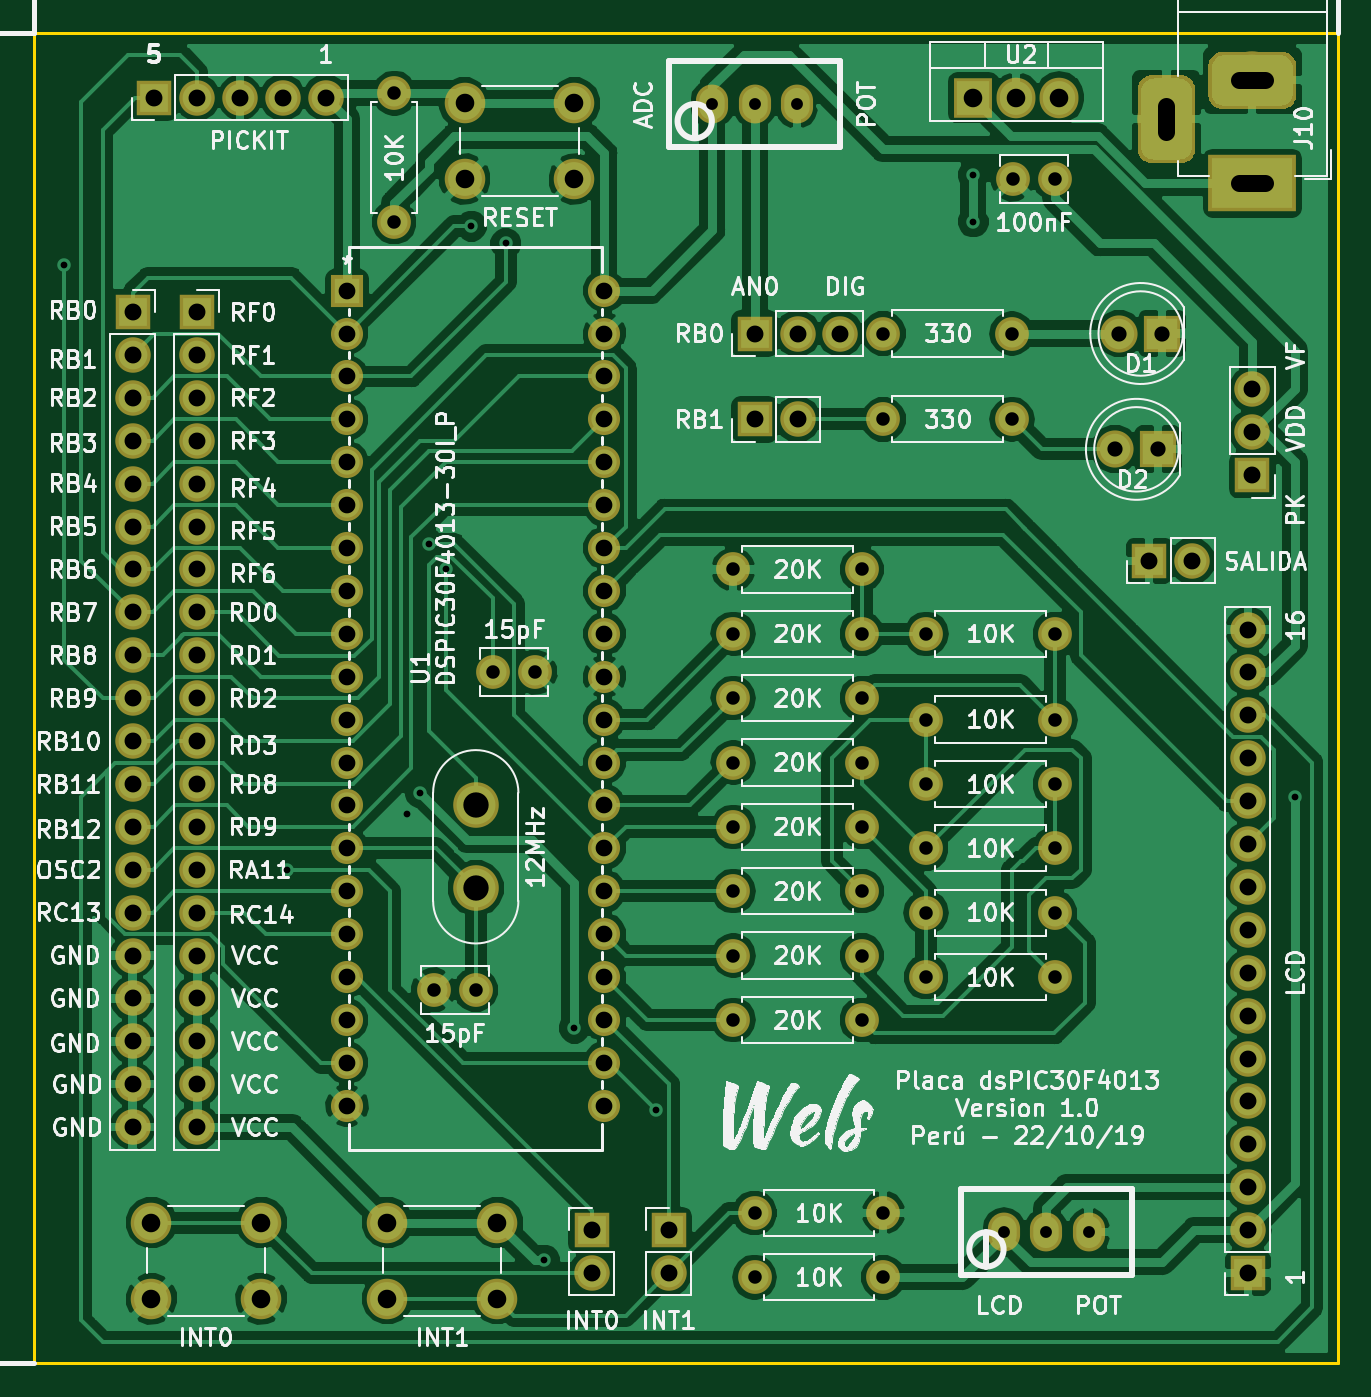
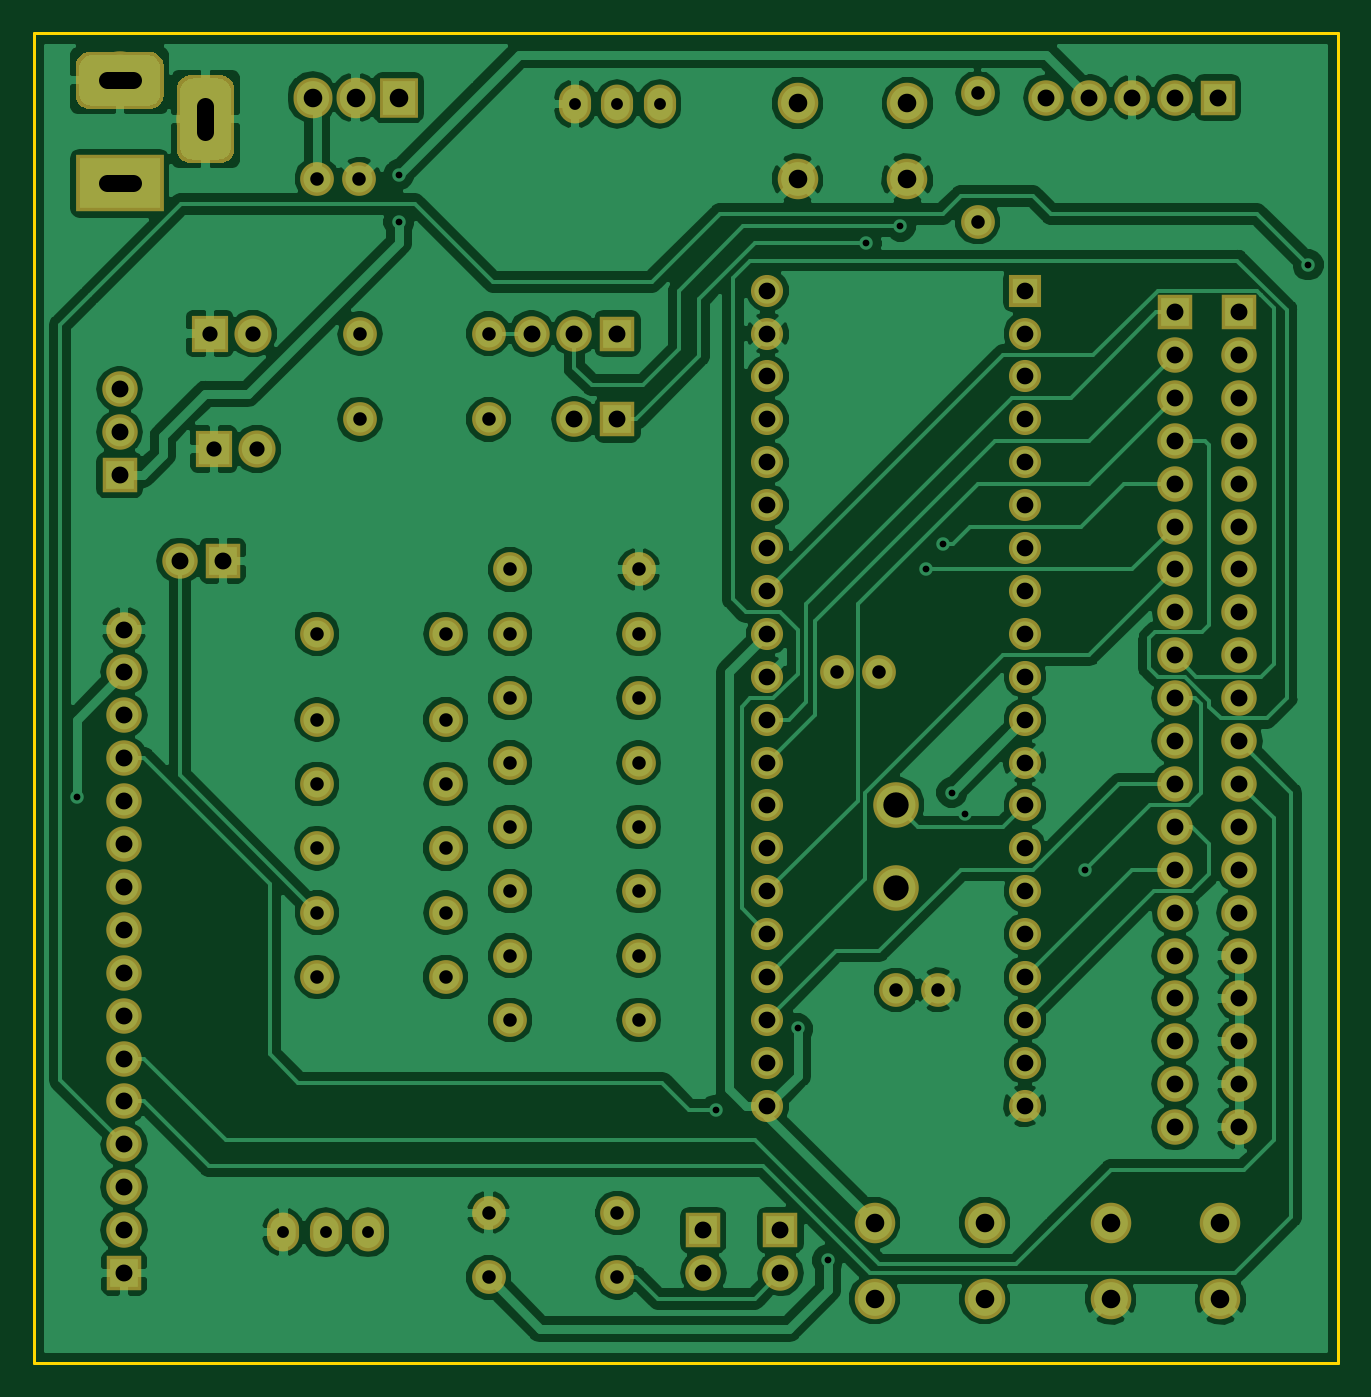
Circuit board: 11 layer files. Board 77.2 x 78.7 mm.
- bottom_copper: 18F_DSPIC-B.Cu.gbr (171382 bytes)
- bottom_mask: 18F_DSPIC-B.Mask.gbr (10767 bytes)
- paste: 18F_DSPIC-B.Paste.gbr (486 bytes)
- bottom_silk: 18F_DSPIC-B.SilkS.gbr (487 bytes)
- outline: 18F_DSPIC-Edge.Cuts.gbr (804 bytes)
- top_copper: 18F_DSPIC-F.Cu.gbr (174595 bytes)
- top_mask: 18F_DSPIC-F.Mask.gbr (10767 bytes)
- paste: 18F_DSPIC-F.Paste.gbr (486 bytes)
- top_silk: 18F_DSPIC-F.SilkS.gbr (146025 bytes)
- drill: 18F_DSPIC-NPTH.drl (139 bytes)
- drill: 18F_DSPIC-PTH.drl (3561 bytes)

=== bottom_copper: 18F_DSPIC-B.Cu.gbr (171382 bytes, source omitted) ===
=== bottom_mask: 18F_DSPIC-B.Mask.gbr (10767 bytes, source omitted) ===
=== paste: 18F_DSPIC-B.Paste.gbr ===
G04 #@! TF.GenerationSoftware,KiCad,Pcbnew,(5.0.0)*
G04 #@! TF.CreationDate,2019-10-23T21:58:30-05:00*
G04 #@! TF.ProjectId,18F_DSPIC,3138465F44535049432E6B696361645F,rev?*
G04 #@! TF.SameCoordinates,Original*
G04 #@! TF.FileFunction,Paste,Bot*
G04 #@! TF.FilePolarity,Positive*
%FSLAX46Y46*%
G04 Gerber Fmt 4.6, Leading zero omitted, Abs format (unit mm)*
G04 Created by KiCad (PCBNEW (5.0.0)) date 10/23/19 21:58:30*
%MOMM*%
%LPD*%
G01*
G04 APERTURE LIST*
G04 APERTURE END LIST*
M02*

=== bottom_silk: 18F_DSPIC-B.SilkS.gbr ===
G04 #@! TF.GenerationSoftware,KiCad,Pcbnew,(5.0.0)*
G04 #@! TF.CreationDate,2019-10-23T21:58:30-05:00*
G04 #@! TF.ProjectId,18F_DSPIC,3138465F44535049432E6B696361645F,rev?*
G04 #@! TF.SameCoordinates,Original*
G04 #@! TF.FileFunction,Legend,Bot*
G04 #@! TF.FilePolarity,Positive*
%FSLAX46Y46*%
G04 Gerber Fmt 4.6, Leading zero omitted, Abs format (unit mm)*
G04 Created by KiCad (PCBNEW (5.0.0)) date 10/23/19 21:58:30*
%MOMM*%
%LPD*%
G01*
G04 APERTURE LIST*
G04 APERTURE END LIST*
M02*

=== outline: 18F_DSPIC-Edge.Cuts.gbr ===
G04 #@! TF.GenerationSoftware,KiCad,Pcbnew,(5.0.0)*
G04 #@! TF.CreationDate,2019-10-23T21:58:30-05:00*
G04 #@! TF.ProjectId,18F_DSPIC,3138465F44535049432E6B696361645F,rev?*
G04 #@! TF.SameCoordinates,Original*
G04 #@! TF.FileFunction,Profile,NP*
%FSLAX46Y46*%
G04 Gerber Fmt 4.6, Leading zero omitted, Abs format (unit mm)*
G04 Created by KiCad (PCBNEW (5.0.0)) date 10/23/19 21:58:30*
%MOMM*%
%LPD*%
G01*
G04 APERTURE LIST*
%ADD10C,0.150000*%
%ADD11C,0.200000*%
G04 APERTURE END LIST*
D10*
X84328000Y-52070000D02*
X85090000Y-52070000D01*
X84328000Y-130810000D02*
X84328000Y-52070000D01*
X84328000Y-130810000D02*
X85090000Y-130810000D01*
X161544000Y-52070000D02*
X161544000Y-130810000D01*
D11*
X85090000Y-52070000D02*
X161544000Y-52070000D01*
D10*
X161544000Y-130810000D02*
X85090000Y-130810000D01*
M02*

=== top_copper: 18F_DSPIC-F.Cu.gbr (174595 bytes, source omitted) ===
=== top_mask: 18F_DSPIC-F.Mask.gbr (10767 bytes, source omitted) ===
=== paste: 18F_DSPIC-F.Paste.gbr ===
G04 #@! TF.GenerationSoftware,KiCad,Pcbnew,(5.0.0)*
G04 #@! TF.CreationDate,2019-10-23T21:58:30-05:00*
G04 #@! TF.ProjectId,18F_DSPIC,3138465F44535049432E6B696361645F,rev?*
G04 #@! TF.SameCoordinates,Original*
G04 #@! TF.FileFunction,Paste,Top*
G04 #@! TF.FilePolarity,Positive*
%FSLAX46Y46*%
G04 Gerber Fmt 4.6, Leading zero omitted, Abs format (unit mm)*
G04 Created by KiCad (PCBNEW (5.0.0)) date 10/23/19 21:58:30*
%MOMM*%
%LPD*%
G01*
G04 APERTURE LIST*
G04 APERTURE END LIST*
M02*

=== top_silk: 18F_DSPIC-F.SilkS.gbr (146025 bytes, source omitted) ===
=== drill: 18F_DSPIC-NPTH.drl ===
M48
;DRILL file {KiCad (5.0.0)} date 10/23/19 21:58:34
;FORMAT={3:3/ absolute / metric / keep zeros}
FMAT,2
METRIC,TZ
%
G90
G05
M71
T0
M30

=== drill: 18F_DSPIC-PTH.drl ===
M48
;DRILL file {KiCad (5.0.0)} date 10/23/19 21:58:34
;FORMAT={3:3/ absolute / metric / keep zeros}
FMAT,2
METRIC,TZ
T1C0.400
T2C0.701
T3C0.800
T4C0.900
T5C0.991
T6C1.000
T7C1.020
T8C1.100
T9C1.500
%
G90
G05
M71
T1
X086106Y-065786
X099314Y-101600
X106426Y-098298
X107188Y-097028
X107696Y-082296
X108712Y-083820
X110236Y-063500
X112268Y-064516
X114554Y-124714
X116332Y-110998
X121158Y-115824
X139954Y-060452
X139954Y-063246
X159004Y-097282
T2
X141773Y-123063
X144272Y-123063
X146771Y-123063
X124501Y-056261
X127000Y-056261
X129499Y-056261
T3
X137160Y-104140
X144780Y-104140
X134620Y-069850
X142240Y-069850
X127000Y-121920
X134620Y-121920
X125730Y-095250
X133350Y-095250
X125730Y-106680
X133350Y-106680
X125730Y-091440
X133350Y-091440
X127000Y-125730
X134620Y-125730
X125730Y-099060
X133350Y-099060
X137160Y-100330
X144780Y-100330
X137160Y-096520
X144780Y-096520
X137160Y-107950
X144780Y-107950
X142280Y-060706
X144780Y-060706
X137160Y-092710
X144780Y-092710
X137160Y-087630
X144780Y-087630
X107990Y-108712
X110490Y-108712
X105664Y-055626
X105664Y-063246
X125730Y-087630
X133350Y-087630
X125730Y-102870
X133350Y-102870
X111506Y-089916
X114006Y-089916
X125730Y-083820
X133350Y-083820
X134620Y-074930
X142240Y-074930
X125730Y-110490
X133350Y-110490
T4
X148590Y-069850
X151130Y-069850
X148336Y-076708
X150876Y-076708
T5
X102870Y-067310
X102870Y-069850
X102870Y-072390
X102870Y-074930
X102870Y-077470
X102870Y-080010
X102870Y-082550
X102870Y-085090
X102870Y-087630
X102870Y-090170
X102870Y-092710
X102870Y-095250
X102870Y-097790
X102870Y-100330
X102870Y-102870
X102870Y-105410
X102870Y-107950
X102870Y-110490
X102870Y-113030
X102870Y-115570
X118110Y-067310
X118110Y-069850
X118110Y-072390
X118110Y-074930
X118110Y-077470
X118110Y-080010
X118110Y-082550
X118110Y-085090
X118110Y-087630
X118110Y-090170
X118110Y-092710
X118110Y-095250
X118110Y-097790
X118110Y-100330
X118110Y-102870
X118110Y-105410
X118110Y-107950
X118110Y-110490
X118110Y-113030
X118110Y-115570
T6
X156210Y-087376
X156210Y-089916
X156210Y-092456
X156210Y-094996
X156210Y-097536
X156210Y-100076
X156210Y-102616
X156210Y-105156
X156210Y-107696
X156210Y-110236
X156210Y-112776
X156210Y-115316
X156210Y-117856
X156210Y-120396
X156210Y-122936
X156210Y-125476
X156464Y-073152
X156464Y-075692
X156464Y-078232
X127000Y-069850
X129540Y-069850
X132080Y-069850
X121920Y-122936
X121920Y-125476
X150368Y-083312
X152908Y-083312
X127000Y-074930
X129540Y-074930
X093980Y-068580
X093980Y-071120
X093980Y-073660
X093980Y-076200
X093980Y-078740
X093980Y-081280
X093980Y-083820
X093980Y-086360
X093980Y-088900
X093980Y-091440
X093980Y-093980
X093980Y-096520
X093980Y-099060
X093980Y-101600
X093980Y-104140
X093980Y-106680
X093980Y-109220
X093980Y-111760
X093980Y-114300
X093980Y-116840
X090170Y-068580
X090170Y-071120
X090170Y-073660
X090170Y-076200
X090170Y-078740
X090170Y-081280
X090170Y-083820
X090170Y-086360
X090170Y-088900
X090170Y-091440
X090170Y-093980
X090170Y-096520
X090170Y-099060
X090170Y-101600
X090170Y-104140
X090170Y-106680
X090170Y-109220
X090170Y-111760
X090170Y-114300
X090170Y-116840
X091440Y-055880
X093980Y-055880
X096520Y-055880
X099060Y-055880
X101600Y-055880
X117348Y-122936
X117348Y-125476
T8
X091290Y-122500
X091290Y-127000
X097790Y-122500
X097790Y-127000
X109832Y-056206
X109832Y-060706
X116332Y-056206
X116332Y-060706
X139954Y-055880
X142494Y-055880
X145034Y-055880
X105260Y-122500
X105260Y-127000
X111760Y-122500
X111760Y-127000
T9
X110490Y-097790
X110490Y-102690
T7
X151384Y-056390G85X151384Y-057910
G05
X157224Y-054860G85X155704Y-054860
G05
X157224Y-060960G85X155704Y-060960
G05
T0
M30

